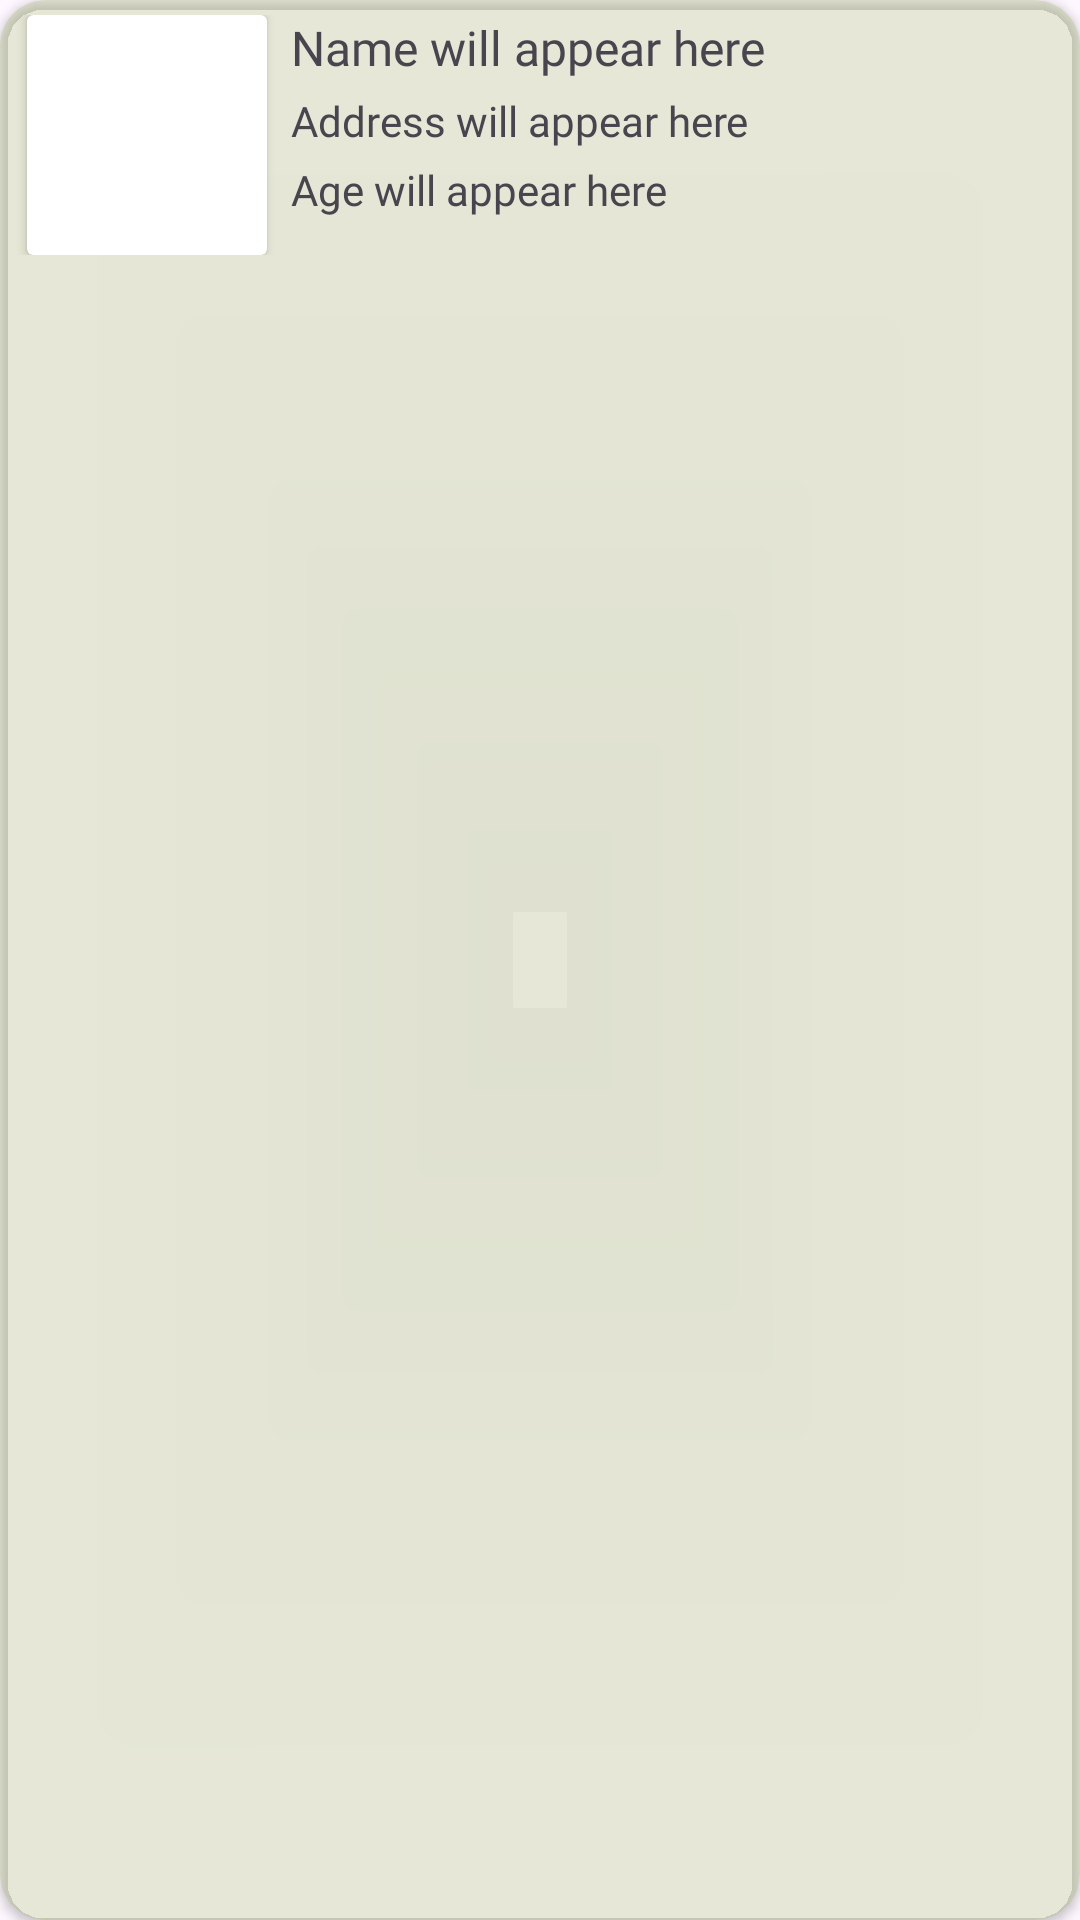

Android layout source for this screen:
<!-- AndroidManifest.xml: application theme Theme.VetClinicApp -->
<!-- res/layout/list_pets_layout.xml -->
<?xml version="1.0" encoding="utf-8"?>
<androidx.cardview.widget.CardView xmlns:android="http://schemas.android.com/apk/res/android"
    xmlns:app="http://schemas.android.com/apk/res-auto"
    xmlns:tools="http://schemas.android.com/tools"
    android:layout_width="match_parent"
    android:layout_height="wrap_content"
    android:layout_margin="5dp"
    android:elevation="10dp"
    app:cardBackgroundColor="?attr/colorTertiaryContainer"
    app:cardCornerRadius="15dp">

    <androidx.constraintlayout.widget.ConstraintLayout
        android:layout_width="match_parent"
        android:layout_height="wrap_content"
        android:padding="5dp">

        <androidx.cardview.widget.CardView
            android:id="@+id/cardView4"
            android:layout_width="80dp"
            android:layout_height="80dp"
            android:layout_marginStart="4dp"
            app:layout_constraintStart_toStartOf="parent"
            app:layout_constraintTop_toTopOf="parent">

            <ImageView
                android:id="@+id/pet_image"
                android:layout_width="wrap_content"
                android:layout_height="wrap_content"
                android:scaleType="centerCrop"
                tools:srcCompat="@tools:sample/avatars" />
        </androidx.cardview.widget.CardView>

        <TextView
            android:id="@+id/pet_pangalan"
            android:layout_width="wrap_content"
            android:layout_height="wrap_content"
            android:layout_marginStart="8dp"
            android:fontFamily="@font/mukta_bold"
            android:text="Name will appear here"
            android:textSize="16sp"
            app:layout_constraintStart_toEndOf="@+id/cardView4"
            app:layout_constraintTop_toTopOf="@+id/cardView4" />

        <TextView
            android:id="@+id/pet_birthday"
            android:layout_width="0dp"
            android:layout_height="wrap_content"
            android:layout_marginTop="4dp"
            android:layout_marginEnd="4dp"
            android:fontFamily="@font/mukta_medium"
            android:text="Address will appear here"
            android:textSize="14sp"
            app:layout_constraintEnd_toEndOf="parent"
            app:layout_constraintStart_toStartOf="@+id/pet_pangalan"
            app:layout_constraintTop_toBottomOf="@+id/pet_pangalan" />

        <TextView
            android:id="@+id/edad"
            android:layout_width="wrap_content"
            android:layout_height="wrap_content"
            android:layout_marginTop="4dp"
            android:fontFamily="@font/mukta_medium"
            android:text="Age will appear here"
            app:layout_constraintStart_toStartOf="@+id/pet_birthday"
            app:layout_constraintTop_toBottomOf="@+id/pet_birthday" />
    </androidx.constraintlayout.widget.ConstraintLayout>

</androidx.cardview.widget.CardView>
<!-- resources referenced by this layout -->
<resources>
  <style name="Theme.VetClinicApp" parent="Base.Theme.VetClinicApp" />
  <style name="Base.Theme.VetClinicApp" parent="Theme.Material3.DayNight.NoActionBar">
          
          
  
          
          <item name="colorPrimary">#BEB489</item>
  
          
          <item name="colorOnPrimary">@color/black</item>
  
          
          <item name="android:colorAccent">@color/black</item>
  
          
          <item name="colorTertiary">@color/green</item>
  
          
          <item name="colorTertiaryContainer">#4DADC178</item>
  
          
          <item name="colorSecondary">#F0EAD2</item>
      </style>
  <color name="black">#FF000000</color>
  <color name="green">#ADC178</color>
</resources>
